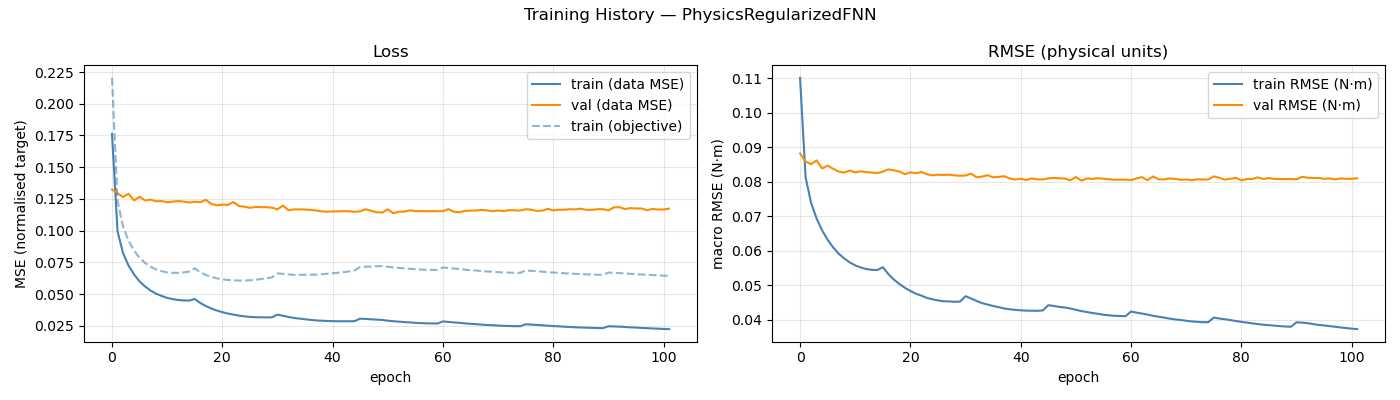

Source data for this figure (header and first rows):
epoch, train_loss, val_loss, train_rmse, val_rmse, train_loss_obj
1, 0.1761, 0.1324, 0.1101, 0.08821, 0.2204
2, 0.09948, 0.1294, 0.08129, 0.08589, 0.1235
3, 0.08229, 0.1265, 0.07392, 0.08512, 0.1032
4, 0.07243, 0.1291, 0.06937, 0.08621, 0.09195
5, 0.06541, 0.1237, 0.06592, 0.08388, 0.08421
6, 0.05998, 0.1267, 0.06319, 0.08467, 0.07855
7, 0.05595, 0.1237, 0.061, 0.08378, 0.07449
8, 0.05273, 0.1245, 0.0592, 0.08297, 0.0715
9, 0.05028, 0.1231, 0.05781, 0.08267, 0.0694
10, 0.04848, 0.1233, 0.05667, 0.08328, 0.06801
11, 0.04696, 0.1223, 0.0558, 0.08272, 0.06704
12, 0.046, 0.1229, 0.05519, 0.08304, 0.06676
13, 0.04531, 0.1233, 0.05474, 0.08281, 0.06669
14, 0.04495, 0.1229, 0.05451, 0.08269, 0.06705
15, 0.04486, 0.1221, 0.05444, 0.08254, 0.06773
16, 0.04607, 0.1228, 0.05528, 0.08295, 0.07018
17, 0.043, 0.1223, 0.05328, 0.0836, 0.06722
18, 0.04054, 0.1243, 0.05168, 0.08332, 0.06503
19, 0.03865, 0.121, 0.05042, 0.083, 0.06359
20, 0.03698, 0.1199, 0.04929, 0.0822, 0.06241
21, 0.03572, 0.1204, 0.04839, 0.08272, 0.06163
22, 0.03463, 0.1203, 0.0476, 0.08249, 0.06108
23, 0.03383, 0.1225, 0.04703, 0.08288, 0.06086
24, 0.033, 0.1194, 0.04638, 0.08219, 0.06061
25, 0.03242, 0.1189, 0.04597, 0.08188, 0.06066
26, 0.032, 0.1179, 0.04565, 0.08206, 0.06086
27, 0.03174, 0.1187, 0.0454, 0.082, 0.06122
28, 0.03168, 0.1185, 0.04537, 0.08206, 0.06183
29, 0.03157, 0.1185, 0.04525, 0.08186, 0.06236
30, 0.03166, 0.118, 0.04532, 0.08175, 0.0632
31, 0.03376, 0.1168, 0.04687, 0.08183, 0.06627
32, 0.03286, 0.1197, 0.0462, 0.08235, 0.06587
33, 0.03194, 0.116, 0.04549, 0.08134, 0.06544
34, 0.03117, 0.1168, 0.04486, 0.08151, 0.06513
35, 0.03064, 0.1167, 0.04446, 0.08193, 0.06517
36, 0.03012, 0.1166, 0.04404, 0.0813, 0.06515
37, 0.02965, 0.1163, 0.04369, 0.08142, 0.06527
38, 0.02923, 0.1159, 0.04333, 0.08164, 0.06533
39, 0.02898, 0.1152, 0.04308, 0.08098, 0.06562
40, 0.0288, 0.1149, 0.04291, 0.08067, 0.06595
41, 0.02865, 0.1152, 0.04278, 0.08088, 0.06637
42, 0.02856, 0.1151, 0.04269, 0.08053, 0.06679
43, 0.02855, 0.1154, 0.04266, 0.08099, 0.06732
44, 0.02854, 0.1153, 0.04263, 0.08072, 0.06784
45, 0.02868, 0.1148, 0.04274, 0.08069, 0.0686
46, 0.03063, 0.1152, 0.04426, 0.08101, 0.07136
47, 0.03037, 0.1168, 0.04404, 0.08115, 0.07154
48, 0.03008, 0.1156, 0.04376, 0.08102, 0.07168
49, 0.02986, 0.1145, 0.04359, 0.08098, 0.07194
50, 0.02956, 0.1142, 0.0433, 0.08043, 0.07206
51, 0.029, 0.1167, 0.04292, 0.08138, 0.07149
52, 0.02859, 0.1137, 0.04256, 0.08036, 0.07099
53, 0.02826, 0.115, 0.04228, 0.08098, 0.07061
54, 0.0279, 0.1149, 0.042, 0.08085, 0.07023
55, 0.02765, 0.116, 0.04178, 0.08104, 0.06994
56, 0.02729, 0.1154, 0.04149, 0.0809, 0.06954
57, 0.0271, 0.1154, 0.04133, 0.08075, 0.0693
58, 0.0269, 0.1153, 0.04119, 0.08059, 0.0691
59, 0.02685, 0.1154, 0.04113, 0.08062, 0.06902
60, 0.02678, 0.1152, 0.04107, 0.08062, 0.06898
... 42 more rows
